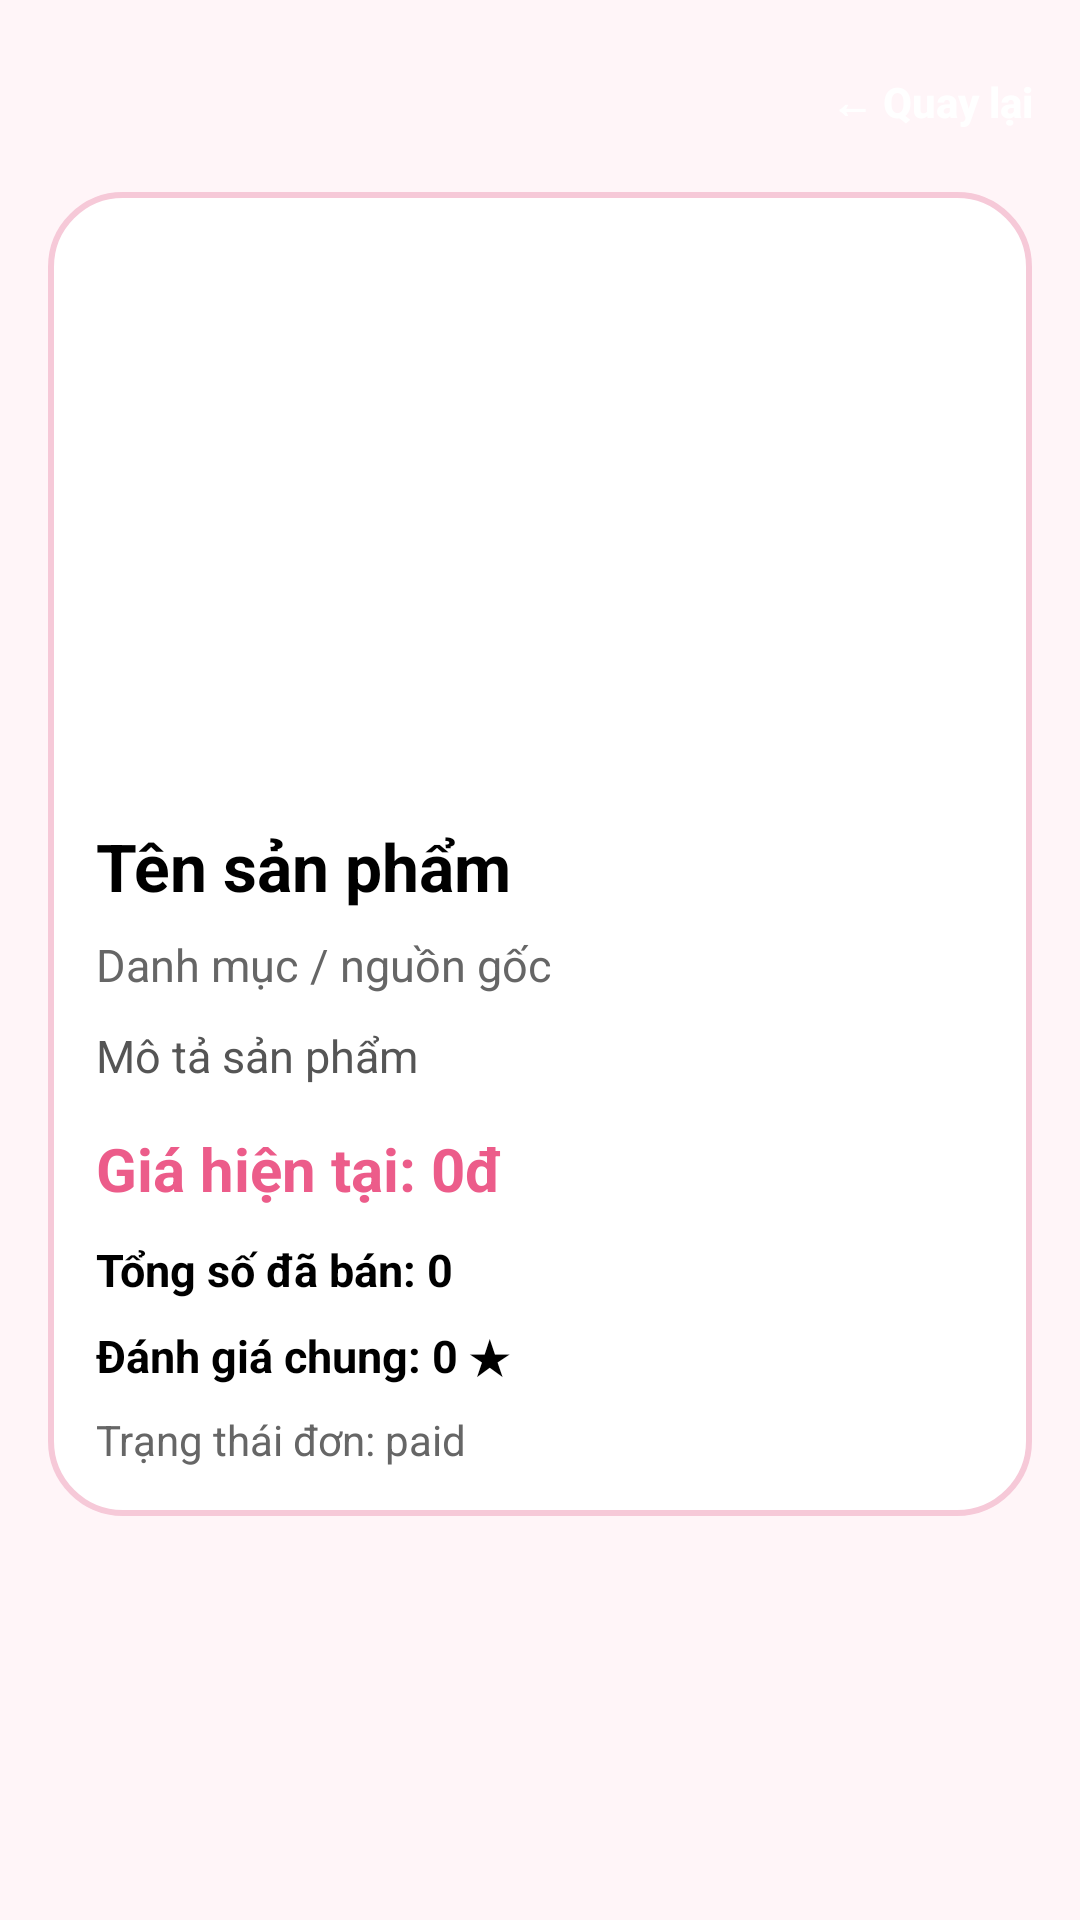

Reconstruct the res/layout file that produces this screen, plus the resources it refers to.
<!-- AndroidManifest.xml: application theme Theme.MyApplication -->
<!-- res/layout/activity_order_product_detail.xml -->
<?xml version="1.0" encoding="utf-8"?>
<ScrollView xmlns:android="http://schemas.android.com/apk/res/android"
    android:layout_width="match_parent"
    android:layout_height="match_parent"
    android:background="@color/pink_bg">

    <LinearLayout
        android:layout_width="match_parent"
        android:layout_height="wrap_content"
        android:orientation="vertical"
        android:padding="16dp">

        <LinearLayout
            android:layout_width="match_parent"
            android:layout_height="wrap_content"
            android:gravity="end">

            <Button
                android:id="@+id/btnBackOrderProduct"
                android:layout_width="wrap_content"
                android:layout_height="36dp"
                android:background="@drawable/bg_back_cart_round"
                android:backgroundTint="@null"
                android:minWidth="0dp"
                android:text="← Quay lại"
                android:textAllCaps="false"
                android:textColor="@color/white"
                android:textStyle="bold" />
        </LinearLayout>

        <LinearLayout
            android:layout_width="match_parent"
            android:layout_height="wrap_content"
            android:layout_marginTop="12dp"
            android:background="@drawable/bg_form_rounded"
            android:orientation="vertical"
            android:padding="16dp">

            <ImageView
                android:id="@+id/imgOrderProduct"
                android:layout_width="match_parent"
                android:layout_height="180dp"
                android:adjustViewBounds="true"
                android:scaleType="centerCrop"
                android:src="@mipmap/ic_launcher"
                android:contentDescription="Ảnh sản phẩm" />

            <TextView
                android:id="@+id/txtOrderProductName"
                android:layout_width="match_parent"
                android:layout_height="wrap_content"
                android:layout_marginTop="14dp"
                android:text="Tên sản phẩm"
                android:textColor="@android:color/black"
                android:textSize="22sp"
                android:textStyle="bold" />

            <TextView
                android:id="@+id/txtOrderProductCategory"
                android:layout_width="match_parent"
                android:layout_height="wrap_content"
                android:layout_marginTop="8dp"
                android:text="Danh mục / nguồn gốc"
                android:textColor="#666666"
                android:textSize="15sp" />

            <TextView
                android:id="@+id/txtOrderProductDescription"
                android:layout_width="match_parent"
                android:layout_height="wrap_content"
                android:layout_marginTop="10dp"
                android:text="Mô tả sản phẩm"
                android:textColor="#555555"
                android:textSize="15sp" />

            <TextView
                android:id="@+id/txtOrderProductPrice"
                android:layout_width="match_parent"
                android:layout_height="wrap_content"
                android:layout_marginTop="14dp"
                android:text="Giá hiện tại: 0đ"
                android:textColor="@color/pink_main"
                android:textSize="20sp"
                android:textStyle="bold" />

            <TextView
                android:id="@+id/txtOrderProductSold"
                android:layout_width="match_parent"
                android:layout_height="wrap_content"
                android:layout_marginTop="10dp"
                android:text="Tổng số đã bán: 0"
                android:textColor="@android:color/black"
                android:textSize="15sp"
                android:textStyle="bold" />

            <TextView
                android:id="@+id/txtOrderProductRating"
                android:layout_width="match_parent"
                android:layout_height="wrap_content"
                android:layout_marginTop="8dp"
                android:text="Đánh giá chung: 0 ★"
                android:textColor="@android:color/black"
                android:textSize="15sp"
                android:textStyle="bold" />

            <TextView
                android:id="@+id/txtOrderProductStatus"
                android:layout_width="match_parent"
                android:layout_height="wrap_content"
                android:layout_marginTop="8dp"
                android:text="Trạng thái đơn: paid"
                android:textColor="#666666"
                android:textSize="14sp" />
        </LinearLayout>
    </LinearLayout>
</ScrollView>
<!-- resources referenced by this layout -->
<resources>
  <color name="pink_bg">#FFF5F8</color>
  <color name="pink_main">#EC5C8A</color>
  <color name="white">#FFFFFF</color>
  <!-- drawable bg_form_rounded (drawable) -->
  <?xml version="1.0" encoding="utf-8"?>
  <shape xmlns:android="http://schemas.android.com/apk/res/android">
      <solid android:color="@color/white" />
      <corners android:radius="24dp" />
      <stroke
          android:width="2dp"
          android:color="@color/pink_light" />
  </shape>
  <style name="Theme.MyApplication" parent="Base.Theme.MyApplication" />
  <color name="pink_light">#F6C9D8</color>
  <style name="Base.Theme.MyApplication" parent="Theme.Material3.DayNight.NoActionBar">
          <item name="colorPrimary">@color/pink_main</item>
          <item name="colorSecondary">@color/pink_light</item>
          <item name="android:statusBarColor">@color/pink_dark</item>
          <item name="colorSurface">@color/pink_bg</item>
      </style>
  <color name="pink_dark">#D94C79</color>
</resources>
